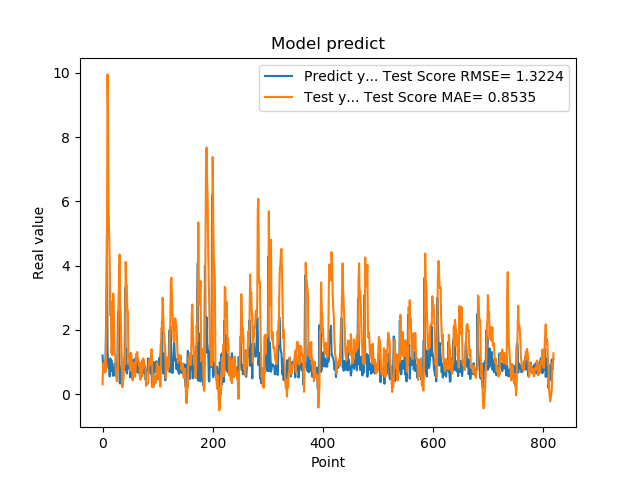

The table this chart was drawn from, first rows:
1.201630949974060059e+00, 3.003100581330980234e-01
8.802530169486999512e-01, 9.485922206348885721e-01
8.531429767608642578e-01, 9.678088599058481956e-01
7.591750025749206543e-01, 8.081887703649950350e-01
1.005007982254028320e+00, 6.639597766943269308e-01
7.687720060348510742e-01, 1.044677955135940417e+00
1.740013241767883301e+00, 7.068301074864347111e-01
2.913533687591552734e+00, 2.274356016742107744e+00
4.963075160980224609e+00, 4.260973994833456402e+00
1.471215128898620605e+00, 9.953084256296246934e+00
1.000648975372314453e+00, 8.851991231418892880e+00
8.220189809799194336e-01, 5.722553189507511462e+00
9.362199902534482643e-01, 4.919496558238224182e+00
5.486897230148315430e-01, 4.135010563840559428e+00
1.111255049705505371e+00, 2.457497955904356157e+00
7.148039937019348145e-01, 2.882872322315344515e+00
1.052167057991027832e+00, 1.271315035972430119e+00
8.955980539321898304e-01, 1.427696253338248455e+00
7.769405245780944824e-01, 1.207668943353985114e+00
5.699509978294372559e-01, 3.122658659807693748e+00
8.244060277938842773e-01, 3.115353028538847102e+00
5.800840258598327637e-01, 1.943618443472012958e+00
9.488009810447691761e-01, 1.285517616745960545e+00
7.918390035629272461e-01, 1.210631035432966796e+00
6.937990188598632812e-01, 7.247431485960020847e-01
6.834830045700073242e-01, 5.318271873262325755e-01
9.433320164680479847e-01, 4.036912580588784549e-01
1.032713770866394043e+00, 7.049980110659073151e-01
2.556216001510620117e+00, 7.719127730509286467e-01
2.464895963668823242e+00, 2.872226724148358556e+00
2.728049993515014204e+00, 3.524052732969098045e+00
3.558506965637206476e-01, 4.345882418188236507e+00
3.262020051479339600e-01, 2.748918079921035318e+00
3.781589865684509277e-01, 2.553649988000974425e+00
6.306380033493041992e-01, 1.597694620657153841e+00
8.854129910469055176e-01, 1.134628958419973355e+00
9.743152856826782227e-01, 2.115562811480916350e-01
7.307389974594116211e-01, 4.185677846176402150e-01
9.521890282630921520e-01, 4.573044087372369892e-01
1.011654973030090332e+00, 9.023043744396297416e-01
7.643579840660095215e-01, 1.143805407497912041e+00
3.306220054626464844e+00, 9.212680883594117631e-01
7.543110251426696777e-01, 4.116267303962323432e+00
1.409499049186706321e+00, 3.443163793393702488e+00
6.401469707489013672e-01, 3.382001260844741619e+00
8.640019893646240234e-01, 2.609476865957828462e+00
8.469420075416564941e-01, 2.596272668033129616e+00
7.976629734039306641e-01, 1.119641910446449007e+00
9.555831551551821068e-01, 1.065169150565014711e+00
9.546210169792175293e-01, 8.927152031317138192e-01
5.251880288124084473e-01, 9.584812249182090849e-01
1.275226235389709695e+00, 7.218109962966251514e-01
8.355640172958374023e-01, 1.261609944520583726e+00
7.640249729156494141e-01, 9.879277779124380210e-01
4.752210080623626154e-01, 8.628802973842641943e-01
7.414129972457885742e-01, 4.253462509356137899e-01
1.069700956344604492e+00, 8.764313716213361083e-01
7.892770171165466309e-01, 9.801628903321943920e-01
6.914690136909484863e-01, 6.819418701531683169e-01
7.093830108642578125e-01, 5.393310231214734074e-01
1.115731000900268555e+00, 7.357923816829089469e-01
... 759 more rows
